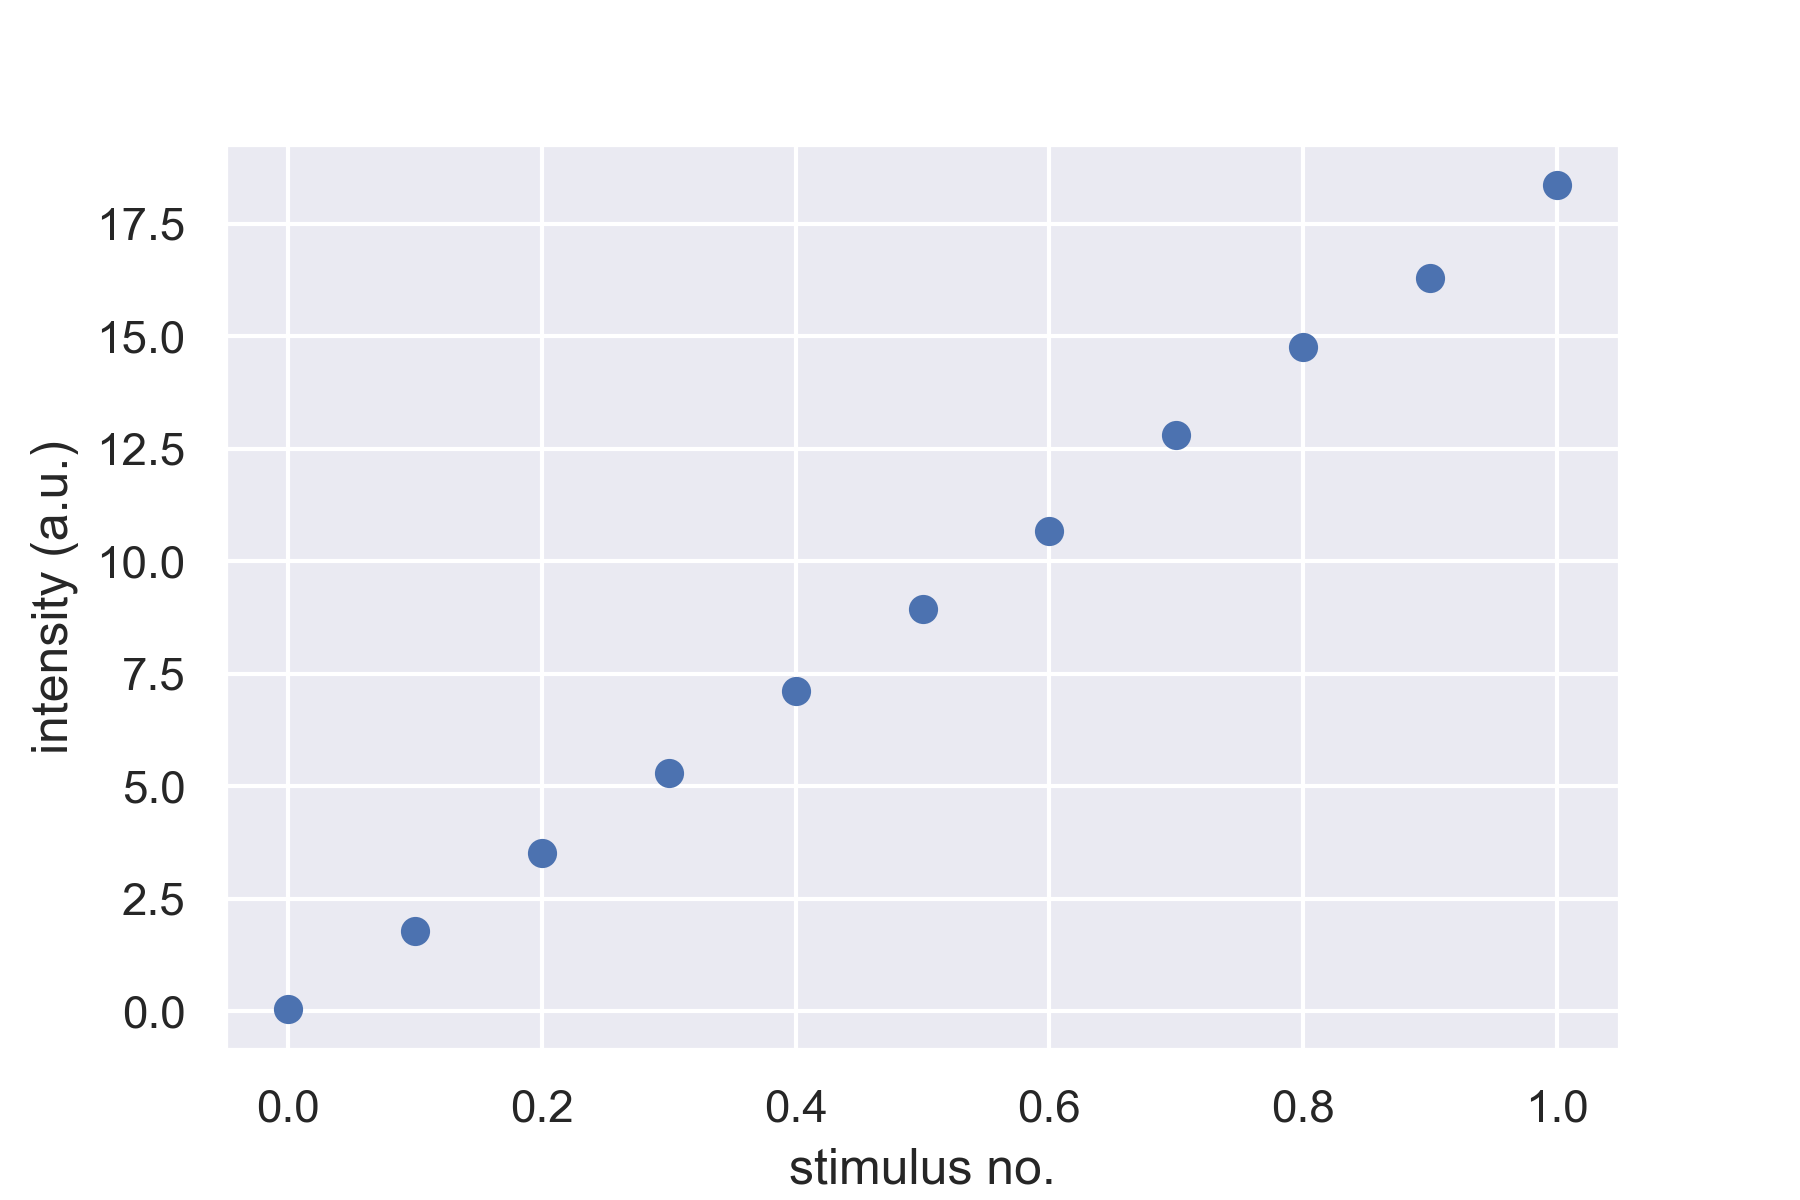

The table this chart was drawn from, first rows:
Level, mean brightness across 4 projectors (mea…
0, 18.36
0.1, 16.3
0.2, 14.76
0.3, 12.8
0.4, 10.68
0.5, 8.945
0.6, 7.128
0.7, 5.308
0.8, 3.513
0.9, 1.79
1, 0.0575
